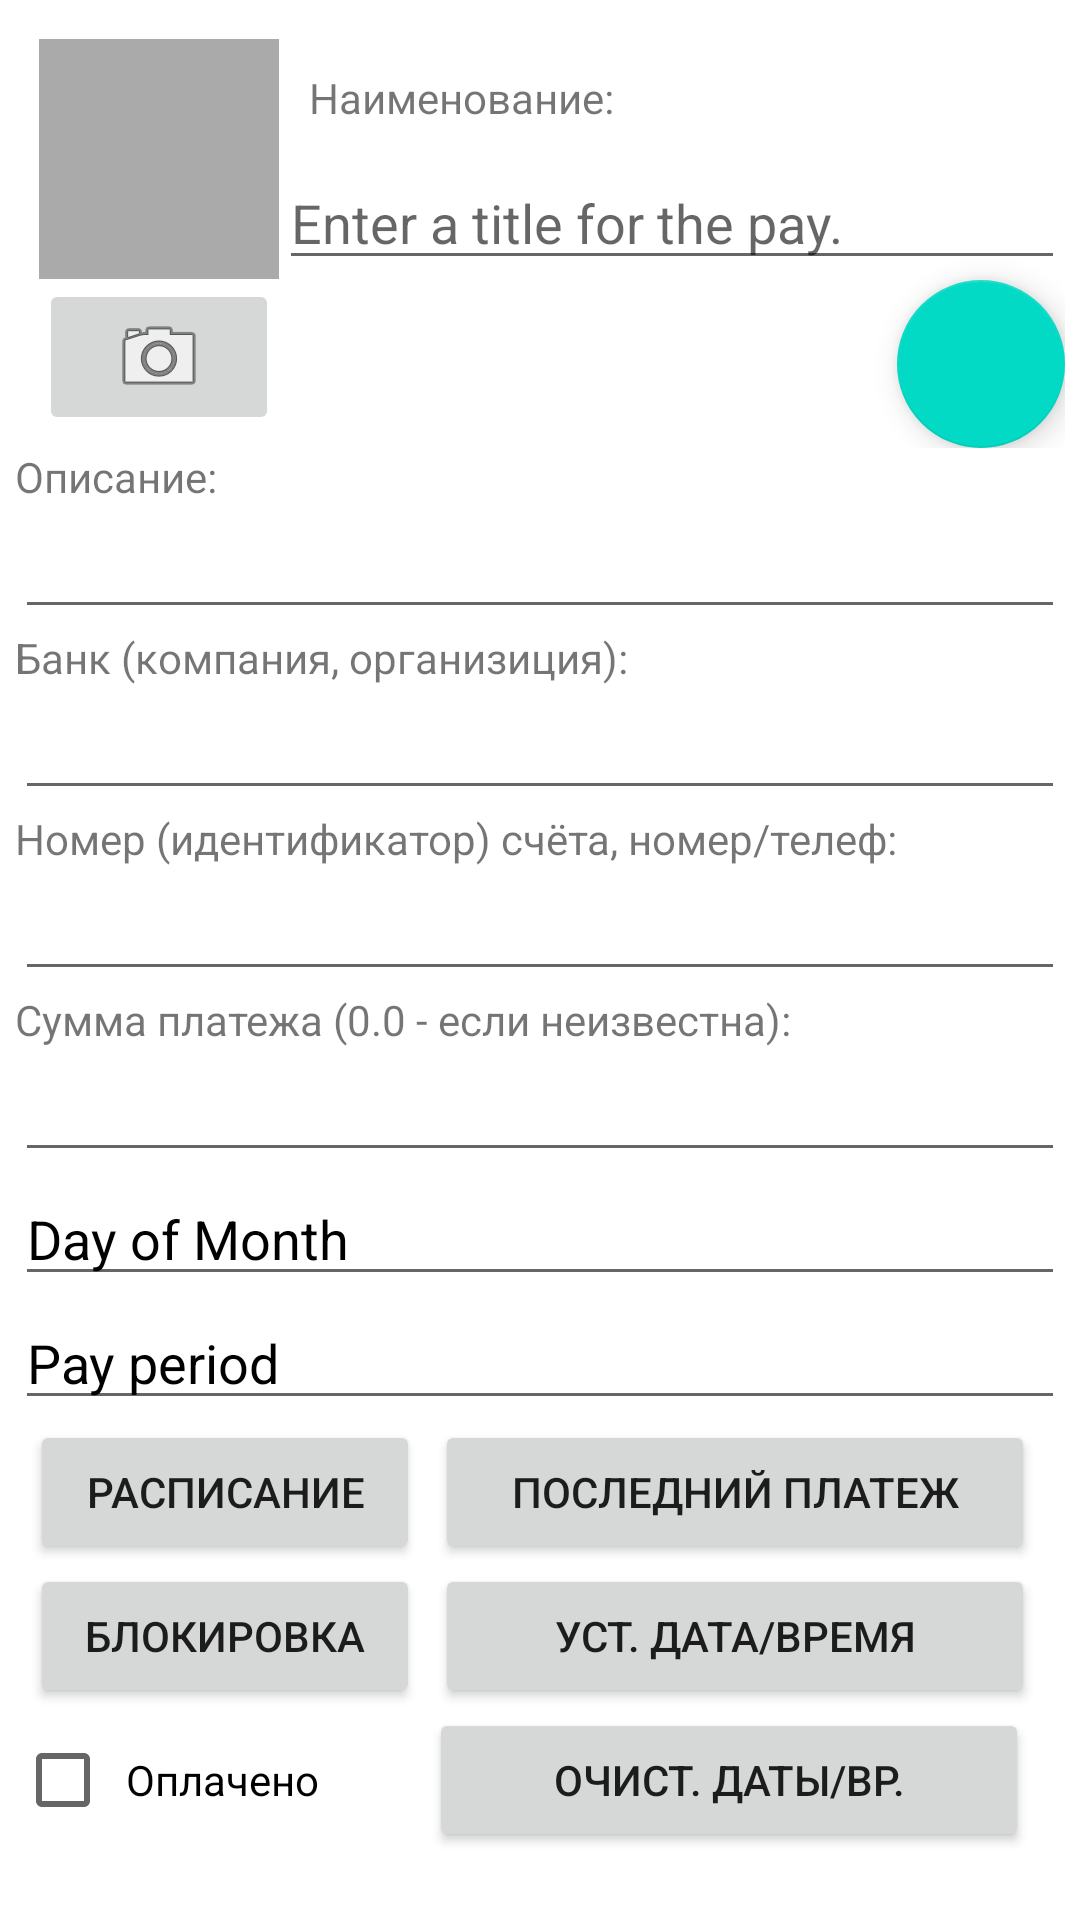

Reconstruct the res/layout file that produces this screen, plus the resources it refers to.
<!-- AndroidManifest.xml: application theme Theme.PayRemind -->
<!-- res/layout/fragment_pay.xml -->
<?xml version="1.0" encoding="utf-8"?>
<androidx.constraintlayout.widget.ConstraintLayout
    xmlns:android="http://schemas.android.com/apk/res/android"
    android:layout_width="match_parent"
    android:layout_height="match_parent">

    <LinearLayout
        android:layout_width="match_parent"
        android:layout_height="match_parent"
        android:layout_margin="5dp"
        android:orientation="vertical">
    <LinearLayout
        android:layout_width="match_parent"
        android:layout_height="wrap_content"
        android:layout_marginLeft="8dp"
        android:layout_marginTop="8dp"
        android:orientation="horizontal">

        <LinearLayout
            android:layout_width="wrap_content"
            android:layout_height="wrap_content"
            android:orientation="vertical">

            <ImageView
                android:id="@+id/pay_photo"
                android:layout_width="80dp"
                android:layout_height="80dp"
                android:background="@android:color/darker_gray"
                android:cropToPadding="true"
                android:scaleType="centerInside" />

            <ImageButton
                android:id="@+id/pay_camera"
                android:layout_width="match_parent"
                android:layout_height="wrap_content"
                android:src="@android:drawable/ic_menu_camera" />
        </LinearLayout>

    <LinearLayout
        android:layout_width="match_parent"
        android:layout_height="wrap_content"
        android:orientation="vertical">
    <TextView
        android:id="@+id/pay_title_view"
        android:layout_width="match_parent"
        android:layout_height="wrap_content"
        android:text="@string/pay_title_label"
        android:padding="10dp"/>

    <EditText
        android:id="@+id/pay_title"
        android:layout_width="match_parent"
        android:layout_height="wrap_content"
        android:hint="@string/pay_title_hint"/>

        <com.google.android.material.floatingactionbutton.FloatingActionButton
            android:id="@+id/fab"
            android:layout_width="wrap_content"
            android:layout_height="wrap_content"
            android:layout_gravity="top|end"
            android:src="@drawable/ic_done_24dp"/>
    
    </LinearLayout>
    </LinearLayout>

    <TextView
        android:layout_width="match_parent"
        android:layout_height="wrap_content"
        android:text="@string/pay_descr_label"/>

    <EditText
        android:id="@+id/pay_description"
        android:layout_width="match_parent"
        android:layout_height="wrap_content"
        android:textColor="@android:color/black"
        android:textSize="18sp"/>

    <TextView
        android:layout_width="match_parent"
        android:layout_height="wrap_content"
        android:text="@string/pay_bank_name_label"/>
    <EditText
        android:id="@+id/pay_bank_name"
        android:layout_width="match_parent"
        android:layout_height="wrap_content"
        android:textColor="@android:color/black"
        android:textSize="18sp"/>

    <TextView
        android:layout_width="match_parent"
        android:layout_height="wrap_content"
        android:text="@string/pay_acc_id_label"/>

    <EditText
        android:id="@+id/pay_account_id"
        android:layout_width="match_parent"
        android:layout_height="wrap_content"
        android:textColor="@android:color/black"
        android:textSize="18sp"/>

    <TextView
        android:layout_width="match_parent"
        android:layout_height="wrap_content"
        android:text="@string/pay_total_summ_label"/>

    <EditText
        android:id="@+id/pay_total_summ"
        android:layout_width="match_parent"
        android:layout_height="wrap_content"
        android:textColor="@android:color/black"
        android:textSize="18sp"/>

    <EditText
        android:id="@+id/pay_date_day"
        android:layout_width="match_parent"
        android:layout_height="wrap_content"
        android:textColor="@android:color/black"
        android:textSize="18sp"
        android:text="@string/pay_date_day_label"/>
        

    <EditText
        android:id="@+id/pay_period"
        android:layout_width="match_parent"
        android:layout_height="wrap_content"
        android:textColor="@android:color/black"
        android:textSize="18sp"
        android:text="@string/pay_period_label"/>
        

        <LinearLayout
            android:layout_width="match_parent"
            android:layout_height="wrap_content"
            android:orientation="horizontal">

            <Button
                android:id="@+id/pay_schedule"
                android:layout_width="130dp"
                android:layout_height="wrap_content"
                android:padding="5dp"
                android:layout_marginLeft="5dp"
                android:text="@string/btn_schedule" />

            <Button
                android:id="@+id/pay_last_timestamp"
                android:layout_width="200dp"
                android:layout_height="wrap_content"
                android:padding="5dp"
                android:layout_marginLeft="5dp"
                android:text="@string/btn_last_timestamp" />

            </LinearLayout>

            <LinearLayout
                android:layout_width="match_parent"
                android:layout_height="wrap_content"
                android:orientation="horizontal">

                <Button
                    android:id="@+id/pay_set_locked"
                    android:layout_width="130dp"
                    android:layout_height="wrap_content"
                    android:padding="5dp"
                    android:layout_marginLeft="5dp"
                    android:text="@string/btn_set_locked"/>

                <Button
                    android:id="@+id/pay_set_timestamp"
                    android:layout_width="200dp"
                    android:layout_height="wrap_content"
                    android:padding="5dp"
                    android:layout_marginLeft="5dp"
                    android:text="@string/btn_set_date_time" />

            </LinearLayout>

            <LinearLayout
                android:layout_width="match_parent"
                android:layout_height="wrap_content"
                android:orientation="horizontal">

            <CheckBox
                android:id="@+id/pay_executed"
                android:layout_width="133dp"
                android:layout_height="wrap_content"
                android:padding="5dp"
                android:text="@string/pay_executed_label" />

            <Button
                android:id="@+id/pay_clear_timestamp"
                android:layout_width="200dp"
                android:layout_height="wrap_content"
                android:padding="5dp"
                android:layout_marginLeft="5dp"
                android:text="@string/btn_clear_date_time" />

            </LinearLayout>
    </LinearLayout>
</androidx.constraintlayout.widget.ConstraintLayout>
<!-- resources referenced by this layout -->
<resources>
  <dimen name="fab_margin">20dp</dimen>
  <dimen name="fab_margin_top">20dp</dimen>
  <string name="btn_clear_date_time">Очист. даты/вр.</string>
  <string name="btn_last_timestamp">Последний платеж</string>
  <string name="btn_schedule">Расписание</string>
  <string name="btn_set_date_time">Уст. дата/время</string>
  <string name="btn_set_locked">БЛОКИРОВКА</string>
  <string name="pay_acc_id_label">Номер (идентификатор) счёта, номер/телеф:</string>
  <string name="pay_bank_name_label">Банк (компания, организиция):</string>
  <string name="pay_date_day_label">Day of Month</string>
  <string name="pay_descr_label">Описание:</string>
  <string name="pay_executed_label">Оплачено</string>
  <string name="pay_period_label">Pay period</string>
  <string name="pay_title_hint">Enter a title for the pay.</string>
  <string name="pay_title_label">Наименование:</string>
  <string name="pay_total_summ_label">Сумма платежа (0.0 - если неизвестна):</string>
  <style name="Theme.PayRemind" parent="Theme.MaterialComponents.DayNight.DarkActionBar">
          
          <item name="colorPrimary">@color/purple_500</item>
          <item name="colorPrimaryVariant">@color/purple_700</item>
          <item name="colorOnPrimary">@color/white</item>
          
          <item name="colorSecondary">@color/teal_200</item>
          <item name="colorSecondaryVariant">@color/teal_700</item>
          <item name="colorOnSecondary">@color/black</item>
          
          <item name="android:statusBarColor" tools:targetApi="l">?attr/colorPrimaryVariant</item>
          
      </style>
  <!-- not gathered from this repository: default colours our renderer supplied (Android Studio template values) -->
  <color name="purple_500">#FF6200EE</color>
  <color name="purple_700">#FF3700B3</color>
  <color name="teal_200">#FF03DAC5</color>
  <color name="teal_700">#FF018786</color>
  <color name="black">#FF000000</color>
  <color name="white">#FFFFFFFF</color>
</resources>
